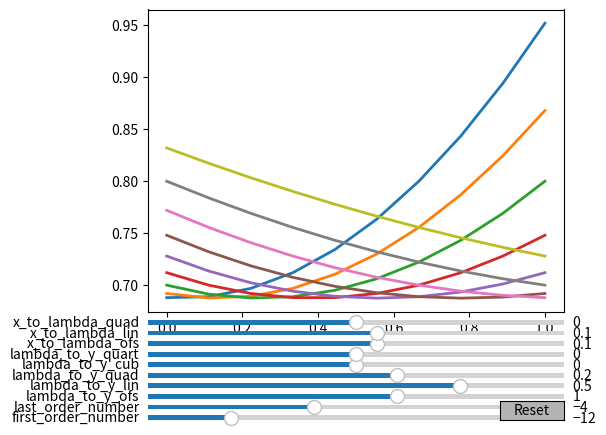

This chart was generated by the following Python code:
#!/usr/bin/python3
import numpy as np
import matplotlib
import matplotlib.pyplot as plt
import collections

fig, ax = plt.subplots()
plt.subplots_adjust(left=0.25, bottom=0.25)

## == static settings & built-in constants ==
t = np.arange(0.0, 1.0, 0.001) # x-axis for plotting
default_params = collections.OrderedDict()
## (range from, range to, initial value)
default_params['first_order_number']	=	  (-20, -12, 20)
default_params['last_order_number']	=	   (-20, -4, 20)
default_params['lambda_to_y_ofs']	=	     (-5, 1, 5)
default_params['lambda_to_y_lin']	=	     (-1, .5, 1)
default_params['lambda_to_y_quad']	=	    (-1, .2, 1)
default_params['lambda_to_y_cub']	=	     (-1, 0, 1)
default_params['lambda_to_y_quart']	=	   (-1, 0, 1)
default_params['x_to_lambda_ofs']	=	     (-1, .1, 1)
default_params['x_to_lambda_lin']	=	     (-1, .1, 1)
default_params['x_to_lambda_quad']	=	    (-1, 0, 1)


## == User interaction ==

def update(val): ## update plots on manual parameter tuning
    # TODO define correct function:
    # starting
    lineindex = 0
    for difrorder in range(int(paramsliders['first_order_number'].val), int(paramsliders['last_order_number'].val+1)):
        yy = lambda_to_y(x_to_lambda(x,difrorder))
        print(x,yy)
        lines[lineindex].set_ydata(yy)
        lineindex+=1
    fig.canvas.draw_idle()

paramsliders = {}
sliderheight, sliderpos = .02, .02
for key,item in default_params.items():
    print('key,item', key,item)
    paramsliders[key] = matplotlib.widgets.Slider(plt.axes([0.25, sliderpos, 0.65, sliderheight]), key, item[0], item[2], valinit=item[1])
    paramsliders[key].on_changed(update)
    sliderpos+=sliderheight*1.1

def reset(event): 
    for key,item in paramsliders.items(): item.reset()

button = matplotlib.widgets.Button(plt.axes([0.8, 0.025, 0.1, 0.04]), 'Reset', color='.7', hovercolor='.9')
button.on_clicked(reset)

#rax = plt.axes([0.025, 0.5, 0.15, 0.15])
#radio = matplotlib.widgets.RadioButtons(rax, ('red', 'blue', 'green'), active=0)
#def colorfunc(label):
    #l.set_color(label)
    #fig.canvas.draw_idle()
#radio.on_clicked(colorfunc)


## == functions defining the geometrical transformation (x->grating, y->prism) ==
def x_to_lambda(xx, difrorder):
    return difrorder*(paramsliders['x_to_lambda_ofs'].val + xx*paramsliders['x_to_lambda_lin'].val + xx**2*paramsliders['x_to_lambda_quad'].val)
def lambda_to_y(lam):
    return paramsliders['lambda_to_y_ofs'].val + lam*paramsliders['lambda_to_y_lin'].val + lam**2*paramsliders['lambda_to_y_quad'].val


## == plotting == 

x = np.linspace(0,1,10) # image pixel range to analyze
lines = []
for difrorder in range(int(paramsliders['first_order_number'].val), int(paramsliders['last_order_number'].val+1)):
    yy = lambda_to_y(x_to_lambda(x,difrorder))
    print('plotting line', difrorder, 'with data x,y=', x, yy)
    ll = ax.plot(x, yy, lw=2) ## , color='red'
    print(ll)
    lines.append(ll[0])
plt.axis([0, 1, -10, 10])

plt.show()
